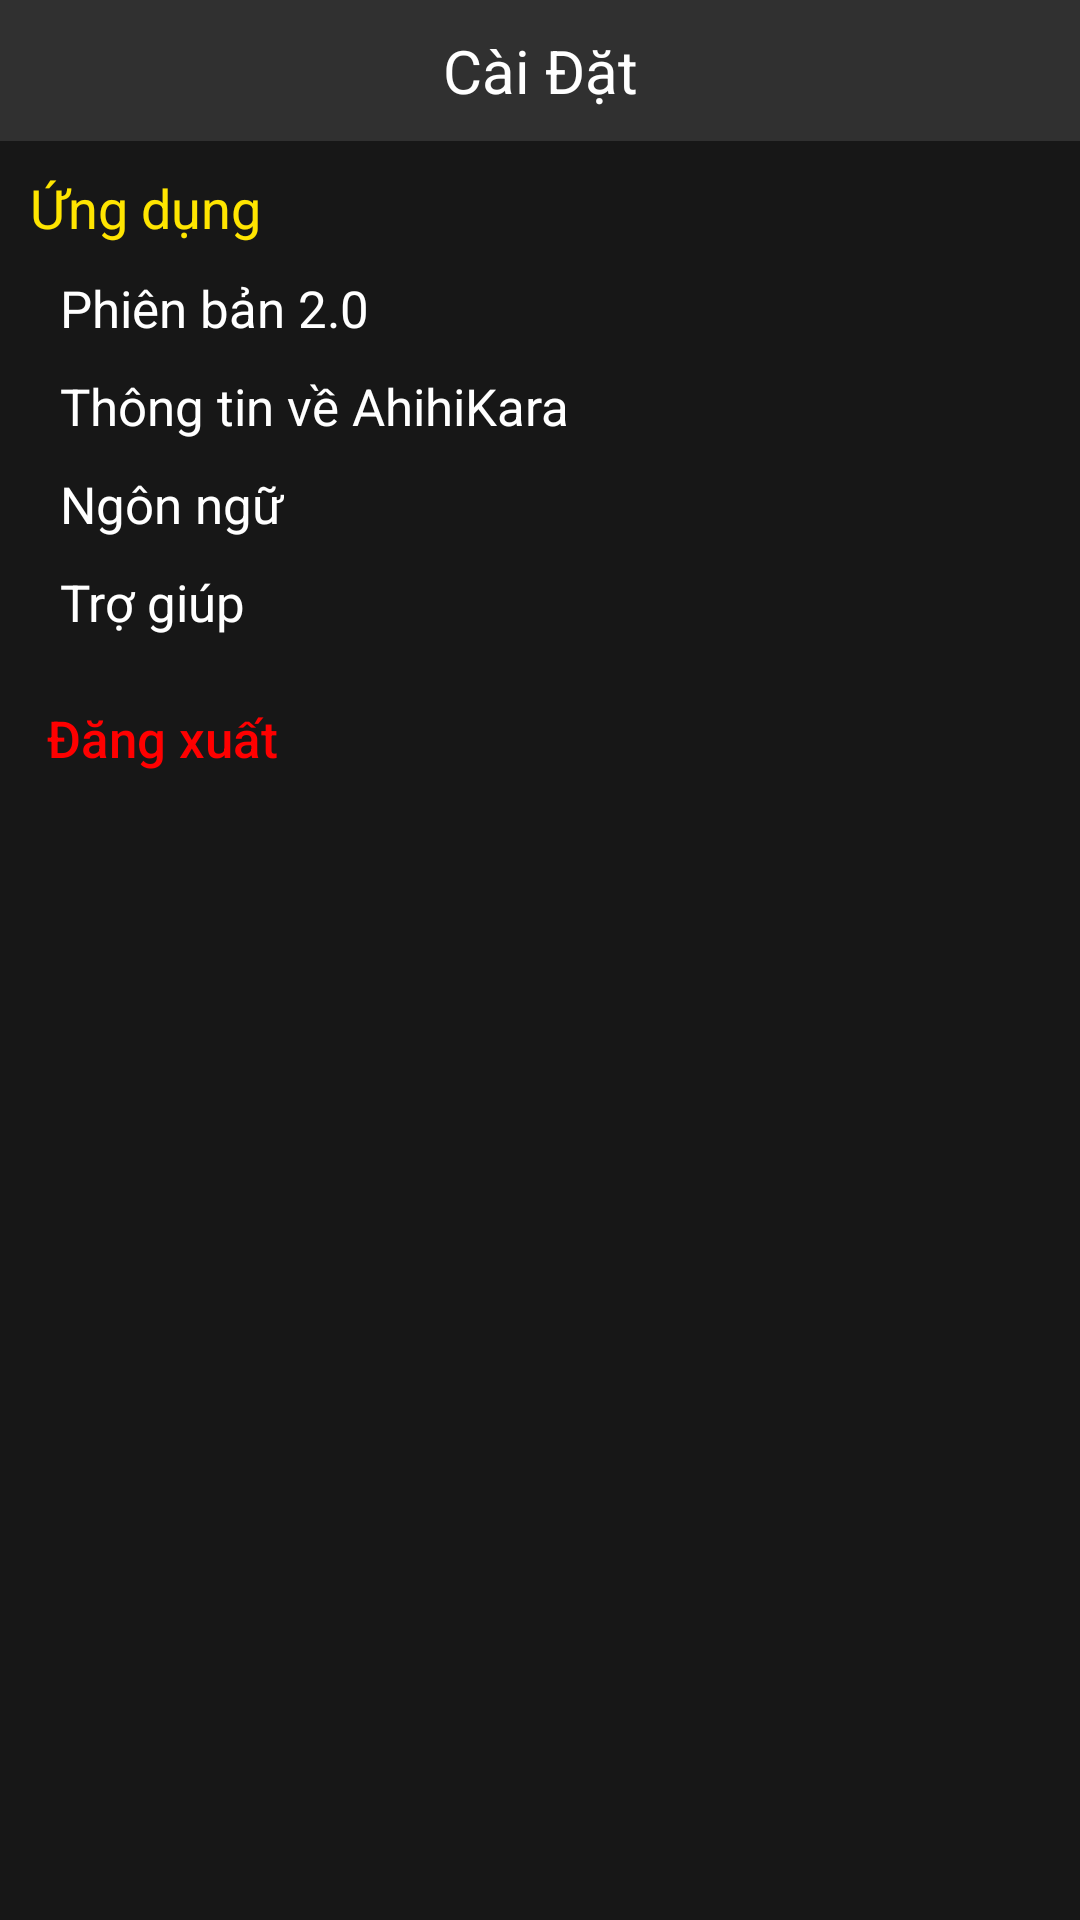

Android layout source for this screen:
<!-- AndroidManifest.xml: application theme AppTheme -->
<!-- res/layout/activity_setting.xml -->
<?xml version="1.0" encoding="utf-8"?>
<RelativeLayout
    android:layout_width="match_parent"
    android:layout_height="match_parent"
    xmlns:android="http://schemas.android.com/apk/res/android"
    android:background="#171717">

    <LinearLayout
        android:layout_width="match_parent"
        android:layout_height="wrap_content"
        android:orientation="vertical">
        <LinearLayout
            android:layout_width="match_parent"
            android:layout_height="wrap_content"
            android:orientation="horizontal"
            android:padding="10dp"
            android:background="#303030">

            <Button
                android:id="@+id/btn_back"
                android:layout_width="30dp"
                android:layout_height="match_parent"
                android:background="@drawable/ic_arrow_back_black_24dp"/>

            <TextView
                android:layout_width="wrap_content"
                android:layout_height="wrap_content"
                android:layout_weight="8"
                android:text="Cài Đặt"
                android:layout_gravity="center"
                android:gravity="center"
                android:textColor="#ffffff"
                android:textSize="20dp"
                android:layout_marginRight="30dp"/>
        </LinearLayout>
        <LinearLayout
            android:layout_width="match_parent"
            android:layout_height="wrap_content"
            android:orientation="vertical"
            android:layout_marginLeft="20dp">
            <LinearLayout
                android:layout_width="match_parent"
                android:layout_height="wrap_content"
                android:orientation="horizontal">

            </LinearLayout>
            <LinearLayout
                android:layout_width="match_parent"
                android:layout_height="wrap_content"
                android:orientation="horizontal">

            </LinearLayout>
            <LinearLayout
                android:layout_width="match_parent"
                android:layout_height="wrap_content"
                android:orientation="horizontal">

            </LinearLayout>
            <LinearLayout
                android:layout_width="match_parent"
                android:layout_height="wrap_content"
                android:orientation="horizontal">

            </LinearLayout>

        </LinearLayout>
        <TextView
            android:layout_width="wrap_content"
            android:layout_height="wrap_content"
            android:text="Ứng dụng"
            android:textColor="#ffe500"
            android:textSize="18sp"
            android:layout_margin="10dp"/>
        <TextView
            android:layout_width="wrap_content"
            android:layout_height="wrap_content"
            android:text="Phiên bản 2.0"
            android:textColor="#ffffff"
            android:textSize="17sp"
            android:layout_marginLeft="20dp"
            android:layout_marginBottom="10dp" />
        <TextView
            android:layout_width="wrap_content"
            android:layout_height="wrap_content"
            android:text="Thông tin về AhihiKara"
            android:textColor="#ffffff"
            android:textSize="17sp"
            android:layout_marginLeft="20dp"
            android:layout_marginBottom="10dp"/>

        <TextView
            android:layout_width="wrap_content"
            android:layout_height="wrap_content"
            android:layout_marginLeft="20dp"
            android:layout_marginBottom="10dp"
            android:text="Ngôn ngữ"
            android:textColor="#ffffff"
            android:textSize="17sp" />
        <TextView
            android:layout_width="wrap_content"
            android:layout_height="wrap_content"
            android:text="Trợ giúp"
            android:textColor="#ffffff"
            android:textSize="17sp"
            android:layout_marginLeft="20dp"/>
        <Button
            android:id="@+id/btn_signout"
            android:layout_width="wrap_content"
            android:layout_height="wrap_content"
            android:text="Đăng xuất"
            android:textColor="#ff0000"
            android:textSize="17sp"
            android:layout_margin="10dp"
            android:background="@null"
            android:textAllCaps="false"/>
    </LinearLayout>

</RelativeLayout>
<!-- resources referenced by this layout -->
<resources>
  <style name="AppTheme" parent="Theme.AppCompat.NoActionBar">
          
          <item name="colorPrimary">@color/colorPrimary</item>
          <item name="colorPrimaryDark">@color/colorPrimaryDark</item>
          <item name="colorAccent">@color/colorAccent</item>
          <item name="colorControlNormal">#ffffff</item>
          <item name="colorControlActivated">#28c99e</item>
          <item name="colorControlHighlight">#ffe500</item>
      </style>
  <color name="colorPrimary">#3F51B5</color>
  <color name="colorPrimaryDark">#303F9F</color>
  <color name="colorAccent">#FF4081</color>
</resources>
